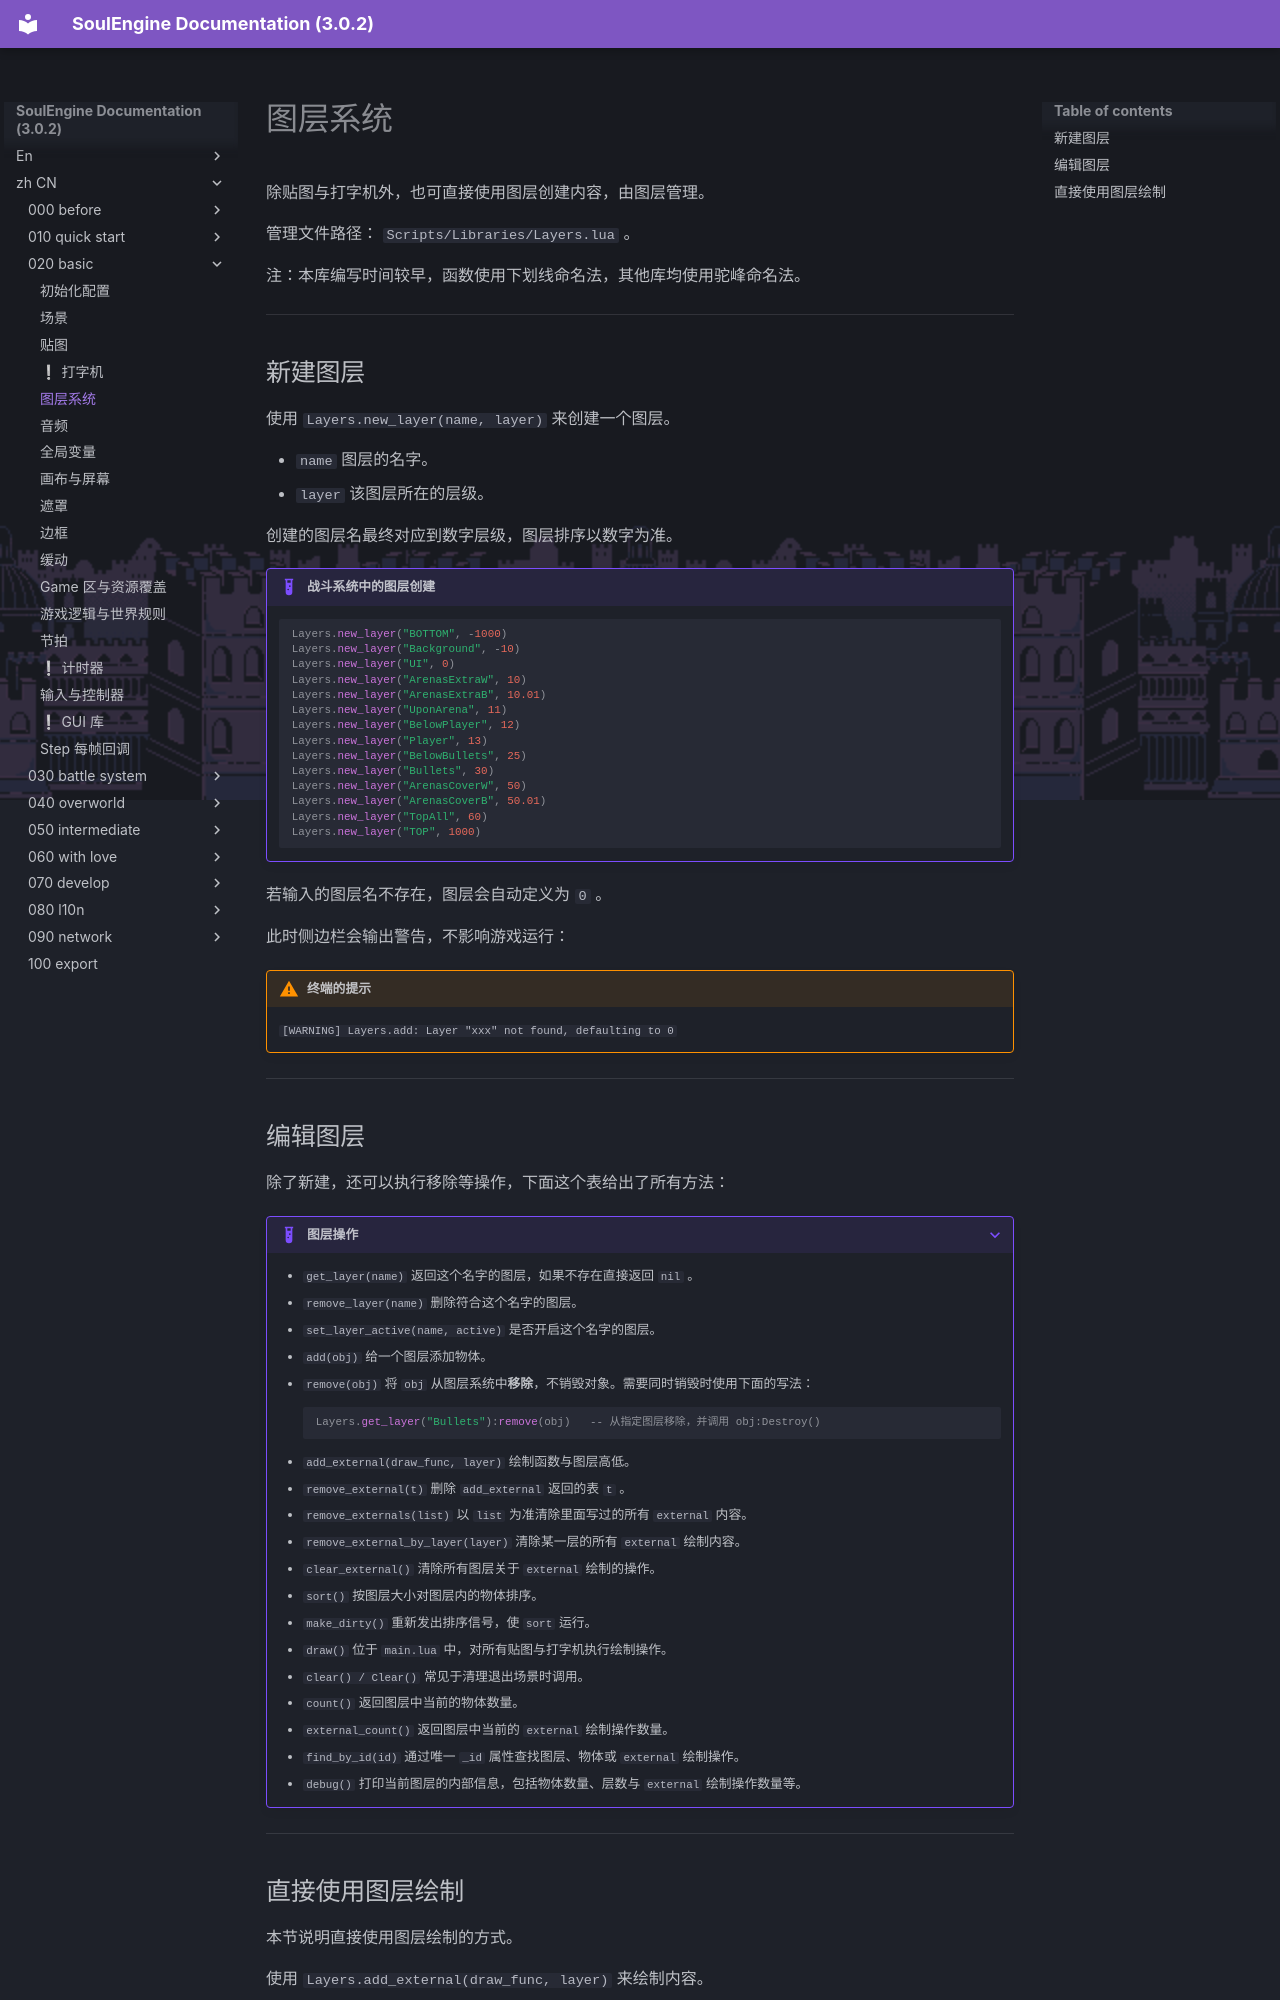

repository: AnskiyyRenew/SoulEngine-Documentation · page: zh_CN/020_basic/040_layers/index.html · generator: mkdocs

---
title: 图层系统
---

除贴图与打字机外，也可直接使用图层创建内容，由图层管理。

管理文件路径： `Scripts/Libraries/Layers.lua` 。

注：本库编写时间较早，函数使用下划线命名法，其他库均使用驼峰命名法。

---

## 新建图层

使用 `Layers.new_layer(name, layer)` 来创建一个图层。

- `name` 图层的名字。
- `layer` 该图层所在的层级。

创建的图层名最终对应到数字层级，图层排序以数字为准。

!!! example "战斗系统中的图层创建"

    ```lua
    Layers.new_layer("BOTTOM", -1000)
    Layers.new_layer("Background", -10)
    Layers.new_layer("UI", 0)
    Layers.new_layer("ArenasExtraW", 10)
    Layers.new_layer("ArenasExtraB", 10.01)
    Layers.new_layer("UponArena", 11)
    Layers.new_layer("BelowPlayer", 12)
    Layers.new_layer("Player", 13)
    Layers.new_layer("BelowBullets", 25)
    Layers.new_layer("Bullets", 30)
    Layers.new_layer("ArenasCoverW", 50)
    Layers.new_layer("ArenasCoverB", 50.01)
    Layers.new_layer("TopAll", 60)
    Layers.new_layer("TOP", 1000)
    ```

若输入的图层名不存在，图层会自动定义为 `0` 。

此时侧边栏会输出警告，不影响游戏运行：

!!! warning "终端的提示"
    `[WARNING] Layers.add: Layer "xxx" not found, defaulting to 0`

---

## 编辑图层

除了新建，还可以执行移除等操作，下面这个表给出了所有方法：

??? example "图层操作"
    - `get_layer(name)` 返回这个名字的图层，如果不存在直接返回 `nil` 。
    - `remove_layer(name)` 删除符合这个名字的图层。
    - `set_layer_active(name, active)` 是否开启这个名字的图层。
    - `add(obj)` 给一个图层添加物体。
    - `remove(obj)` 将 `obj` 从图层系统中**移除**，不销毁对象。需要同时销毁时使用下面的写法：
        ```lua
        Layers.get_layer("Bullets"):remove(obj)   -- 从指定图层移除，并调用 obj:Destroy()
        ```
    - `add_external(draw_func, layer)` 绘制函数与图层高低。
    - `remove_external(t)` 删除 `add_external` 返回的表 `t` 。
    - `remove_externals(list)` 以 `list` 为准清除里面写过的所有 `external` 内容。
    - `remove_external_by_layer(layer)` 清除某一层的所有 `external` 绘制内容。
    - `clear_external()` 清除所有图层关于 `external` 绘制的操作。
    - `sort()` 按图层大小对图层内的物体排序。
    - `make_dirty()` 重新发出排序信号，使 `sort` 运行。
    - `draw()` 位于 `main.lua` 中，对所有贴图与打字机执行绘制操作。
    - `clear() / Clear()` 常见于清理退出场景时调用。
    - `count()` 返回图层中当前的物体数量。
    - `external_count()` 返回图层中当前的 `external` 绘制操作数量。
    - `find_by_id(id)` 通过唯一 `_id` 属性查找图层、物体或 `external` 绘制操作。
    - `debug()` 打印当前图层的内部信息，包括物体数量、层数与 `external` 绘制操作数量等。

---
